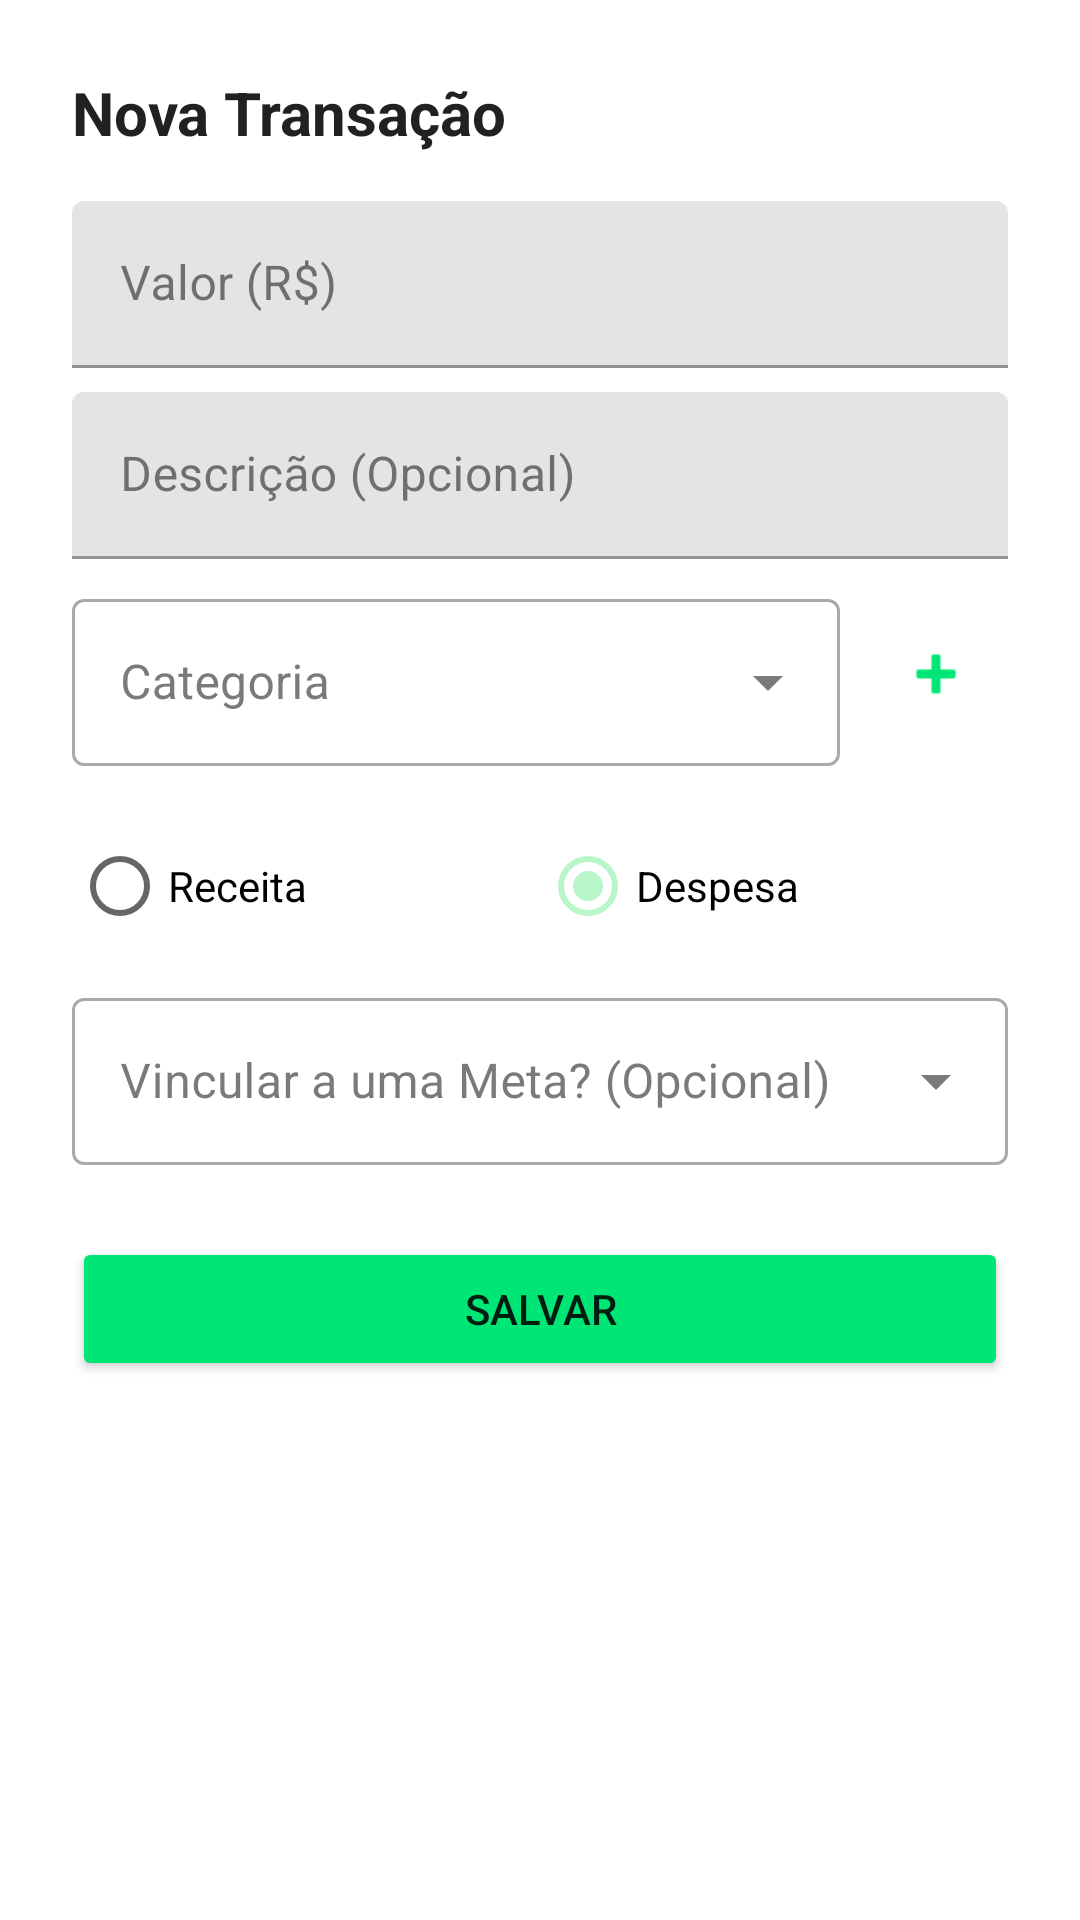

Here is an Android app screen rendered from its layout file. Give the layout XML and the strings, colors and styles it references.
<!-- AndroidManifest.xml: application theme Theme.Projeto -->
<!-- res/layout/fragment_add_transaction.xml -->
<?xml version="1.0" encoding="utf-8"?>
<LinearLayout xmlns:android="http://schemas.android.com/apk/res/android"
    xmlns:app="http://schemas.android.com/apk/res-auto"
    android:layout_width="match_parent"
    android:layout_height="match_parent"
    android:background="@color/white"
    android:orientation="vertical"
    android:padding="24dp">

    <TextView
        android:id="@+id/text_title"
        android:layout_width="wrap_content"
        android:layout_height="wrap_content"
        android:text="Nova Transação"
        android:textColor="@color/text_primary"
        android:textSize="20sp"
        android:textStyle="bold" />

    <com.google.android.material.textfield.TextInputLayout
        android:layout_width="match_parent"
        android:layout_height="wrap_content"
        android:layout_marginTop="16dp"
        android:hint="Valor (R$)">

        <com.google.android.material.textfield.TextInputEditText
            android:id="@+id/edit_value"
            android:layout_width="match_parent"
            android:layout_height="wrap_content"
            android:inputType="numberDecimal" />
    </com.google.android.material.textfield.TextInputLayout>

    <com.google.android.material.textfield.TextInputLayout
        android:layout_width="match_parent"
        android:layout_height="wrap_content"
        android:layout_marginTop="8dp"
        android:hint="Descrição (Opcional)">

        <com.google.android.material.textfield.TextInputEditText
            android:id="@+id/edit_description"
            android:layout_width="match_parent"
            android:layout_height="wrap_content" />
    </com.google.android.material.textfield.TextInputLayout>

    <LinearLayout
        android:layout_width="match_parent"
        android:layout_height="wrap_content"
        android:layout_marginTop="8dp"
        android:gravity="center_vertical"
        android:orientation="horizontal">

        <com.google.android.material.textfield.TextInputLayout
            android:id="@+id/layout_category"
            android:layout_width="0dp"
            android:layout_height="wrap_content"
            android:layout_weight="1"
            android:hint="Categoria"
            style="@style/Widget.MaterialComponents.TextInputLayout.OutlinedBox.ExposedDropdownMenu">

            <AutoCompleteTextView
                android:id="@+id/spinner_category"
                android:layout_width="match_parent"
                android:layout_height="wrap_content"
                android:inputType="none" />
        </com.google.android.material.textfield.TextInputLayout>

        <com.google.android.material.button.MaterialButton
            android:id="@+id/btn_add_category"
            style="@style/Widget.MaterialComponents.Button.TextButton"
            android:layout_width="48dp"
            android:layout_height="48dp"
            android:layout_marginStart="8dp"
            android:padding="0dp"
            android:insetTop="0dp"
            android:insetBottom="0dp"
            android:insetLeft="0dp"
            android:insetRight="0dp"
            app:icon="@android:drawable/ic_input_add"
            app:iconGravity="textStart"
            app:iconPadding="0dp"
            app:iconSize="24dp"
            app:iconTint="@color/green_primary" />
    </LinearLayout>

    <RadioGroup
        android:id="@+id/radio_group_type"
        android:layout_width="match_parent"
        android:layout_height="wrap_content"
        android:layout_marginTop="16dp"
        android:orientation="horizontal">

        <RadioButton
            android:id="@+id/radio_income"
            android:layout_width="0dp"
            android:layout_height="wrap_content"
            android:layout_weight="1"
            android:text="Receita" />

        <RadioButton
            android:id="@+id/radio_expense"
            android:layout_width="0dp"
            android:layout_height="wrap_content"
            android:layout_weight="1"
            android:checked="true"
            android:text="Despesa" />
    </RadioGroup>

    <com.google.android.material.textfield.TextInputLayout
        android:layout_width="match_parent"
        android:layout_height="wrap_content"
        android:layout_marginTop="8dp"
        android:hint="Vincular a uma Meta? (Opcional)"
        style="@style/Widget.MaterialComponents.TextInputLayout.OutlinedBox.ExposedDropdownMenu">

        <AutoCompleteTextView
            android:id="@+id/spinner_goal"
            android:layout_width="match_parent"
            android:layout_height="wrap_content"
            android:inputType="none" />
    </com.google.android.material.textfield.TextInputLayout>

    <Button
        android:id="@+id/btn_save"
        android:layout_width="match_parent"
        android:layout_height="wrap_content"
        android:layout_marginTop="24dp"
        android:text="Salvar"
        android:backgroundTint="@color/green_primary" />

    <Button
        android:id="@+id/btn_delete"
        android:layout_width="match_parent"
        android:layout_height="wrap_content"
        android:layout_marginTop="8dp"
        android:text="Excluir"
        android:backgroundTint="@color/red_error"
        android:visibility="gone" />

</LinearLayout>
<!-- resources referenced by this layout -->
<resources>
  <color name="green_primary">#FF00E676</color>
  <color name="red_error">#FFFF5252</color>
  <color name="text_primary">#FF212121</color>
  <color name="white">#FFFFFFFF</color>
  <style name="Theme.Projeto" parent="Theme.MaterialComponents.DayNight.NoActionBar">
          
          <item name="colorPrimary">@color/green_primary</item>
          <item name="colorPrimaryVariant">@color/green_dark</item>
          <item name="colorOnPrimary">@color/white</item>
          
          <item name="colorSecondary">@color/green_light</item>
          <item name="colorSecondaryVariant">@color/green_dark</item>
          <item name="colorOnSecondary">@color/black</item>
          
          <item name="android:statusBarColor">@color/green_dark</item>
          
          <item name="android:windowBackground">@color/white</item>
          <item name="colorSurface">@color/white</item>
          <item name="colorOnSurface">@color/text_primary</item>
      </style>
  <color name="green_dark">#FF00C853</color>
  <color name="green_light">#FFB9F6CA</color>
  <color name="black">#FF000000</color>
</resources>
